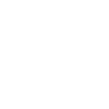
t = 0.00 s
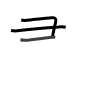
t = 2.75 s
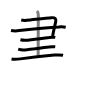
t = 5.50 s
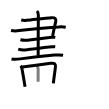
t = 8.50 s
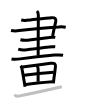
t = 11.25 s
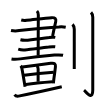
t = 14.00 s

The animated SVG that drew these frames (rendered in a browser with its animation timeline set to each time). Animation: 14 SMIL elements (animate=14); one cycle of 14.00 s.

<svg width="109px" height="109px" viewBox="0 0 px 109px" xmlns="http://www.w3.org/2000/svg" xmlns:xlink="http://www.w3.org/1999/xlink" xml:space="preserve" version="1.1"  baseProfile="full">
<path d="M21.23,20.07c1.79,0.46,3.59,0.54,5.4,0.24c6.96-0.7,18.65-2.16,25-2.65c3.51-0.27,4.73,1.18,4.07,4.11c-0.72,3.22-1.94,7.86-3.07,14.33" style="fill:none;stroke:black;stroke-width:3;opacity:0">
  <animate attributeType="CSS" attributeName="opacity" from="0" to="1" begin="0s" dur="1s" repeatCount="Indefinite" fill="freeze" />
</path>
<path d="M11.02,30.47c2.74,0.57,5.47,0.6,8.21,0.07c13.55-1.39,28.61-2.83,39.64-3.52c2.29-0.26,4.58-0.17,6.85,0.27" style="fill:none;stroke:black;stroke-width:3;opacity:0">
  <animate attributeType="CSS" attributeName="opacity" from="0" to="1" begin="1s" dur="1s" repeatCount="Indefinite" fill="freeze" />
</path>
<path d="M20.43,39.83c2.42,0.54,4.86,0.64,7.32,0.31c7.38-0.77,14.51-1.74,21.36-2.62c2.05-0.45,4.1-0.49,6.18-0.14" style="fill:none;stroke:black;stroke-width:3;opacity:0">
  <animate attributeType="CSS" attributeName="opacity" from="0" to="1" begin="2s" dur="1s" repeatCount="Indefinite" fill="freeze" />
</path>
<path d="M18.25,49.18c2.16,0.66,4.38,0.99,6.62,0.71c9.01-1.14,16.54-1.89,23.89-2.84c2.14-0.45,4.3-0.53,6.47-0.24" style="fill:none;stroke:black;stroke-width:3;opacity:0">
  <animate attributeType="CSS" attributeName="opacity" from="0" to="1" begin="3s" dur="1s" repeatCount="Indefinite" fill="freeze" />
</path>
<path d="M11.52,59.03c3.23,0.6,5.83,0.3,8.73-0.16C30.82,57.44,44.12,56,54.39,55.1c2.94-0.26,5.74-0.47,8.67,0.17" style="fill:none;stroke:black;stroke-width:3;opacity:0">
  <animate attributeType="CSS" attributeName="opacity" from="0" to="1" begin="4s" dur="1s" repeatCount="Indefinite" fill="freeze" />
</path>
<path d="M36.94,11c1.03,1.03,1.38,2.62,1.38,3.9c0,0.9-0.15,34.6-0.15,40.67" style="fill:none;stroke:black;stroke-width:3;opacity:0">
  <animate attributeType="CSS" attributeName="opacity" from="0" to="1" begin="5s" dur="1s" repeatCount="Indefinite" fill="freeze" />
</path>
<path d="M20.68,65.76c0.66,0.8,1.05,1.71,1.24,2.73c1.2,6.39,2.2,12.39,3.15,18.32" style="fill:none;stroke:black;stroke-width:3;opacity:0">
  <animate attributeType="CSS" attributeName="opacity" from="0" to="1" begin="6s" dur="1s" repeatCount="Indefinite" fill="freeze" />
</path>
<path d="M22.31,66.92c8.87-1.07,21.53-2.78,28.44-3.62c4.28-0.52,4.91,0.78,4.69,3.33c-0.34,3.94-1.63,11.94-2.06,16.64" style="fill:none;stroke:black;stroke-width:3;opacity:0">
  <animate attributeType="CSS" attributeName="opacity" from="0" to="1" begin="7s" dur="1s" repeatCount="Indefinite" fill="freeze" />
</path>
<path d="M36.88,65.75c0.81,0.81,1.26,2,1.26,3.37c0,3.48-0.01,10.17-0.01,12.63" style="fill:none;stroke:black;stroke-width:3;opacity:0">
  <animate attributeType="CSS" attributeName="opacity" from="0" to="1" begin="8s" dur="1s" repeatCount="Indefinite" fill="freeze" />
</path>
<path d="M24.06,75.17c7.33-0.91,18.81-2.17,29.68-3.02" style="fill:none;stroke:black;stroke-width:3;opacity:0">
  <animate attributeType="CSS" attributeName="opacity" from="0" to="1" begin="9s" dur="1s" repeatCount="Indefinite" fill="freeze" />
</path>
<path d="M25.89,84.46c7.73-1.08,18.18-2.03,26.57-2.66" style="fill:none;stroke:black;stroke-width:3;opacity:0">
  <animate attributeType="CSS" attributeName="opacity" from="0" to="1" begin="10s" dur="1s" repeatCount="Indefinite" fill="freeze" />
</path>
<path d="M14.59,94.7c1.02,1.43,2.9,1.63,3.92,1.43c13.87-2.75,31.99-6.75,43.25-9.36" style="fill:none;stroke:black;stroke-width:3;opacity:0">
  <animate attributeType="CSS" attributeName="opacity" from="0" to="1" begin="11s" dur="1s" repeatCount="Indefinite" fill="freeze" />
</path>
<path d="M72.52,24.33c1.33,1.33,1.76,3.17,1.76,5.02c0,9.71-0.01,21.89-0.02,30.4c0,4.26,0,7.6,0,9.25" style="fill:none;stroke:black;stroke-width:3;opacity:0">
  <animate attributeType="CSS" attributeName="opacity" from="0" to="1" begin="12s" dur="1s" repeatCount="Indefinite" fill="freeze" />
</path>
<path d="M91.02,12.33c1.14,1.14,1.76,2.79,1.76,5.02c0,14.56-0.01,67.66-0.01,72.62c0,11.53-7.21,1.5-8.71,0.25" style="fill:none;stroke:black;stroke-width:3;opacity:0">
  <animate attributeType="CSS" attributeName="opacity" from="0" to="1" begin="13s" dur="1s" repeatCount="Indefinite" fill="freeze" />
</path>
</svg>
